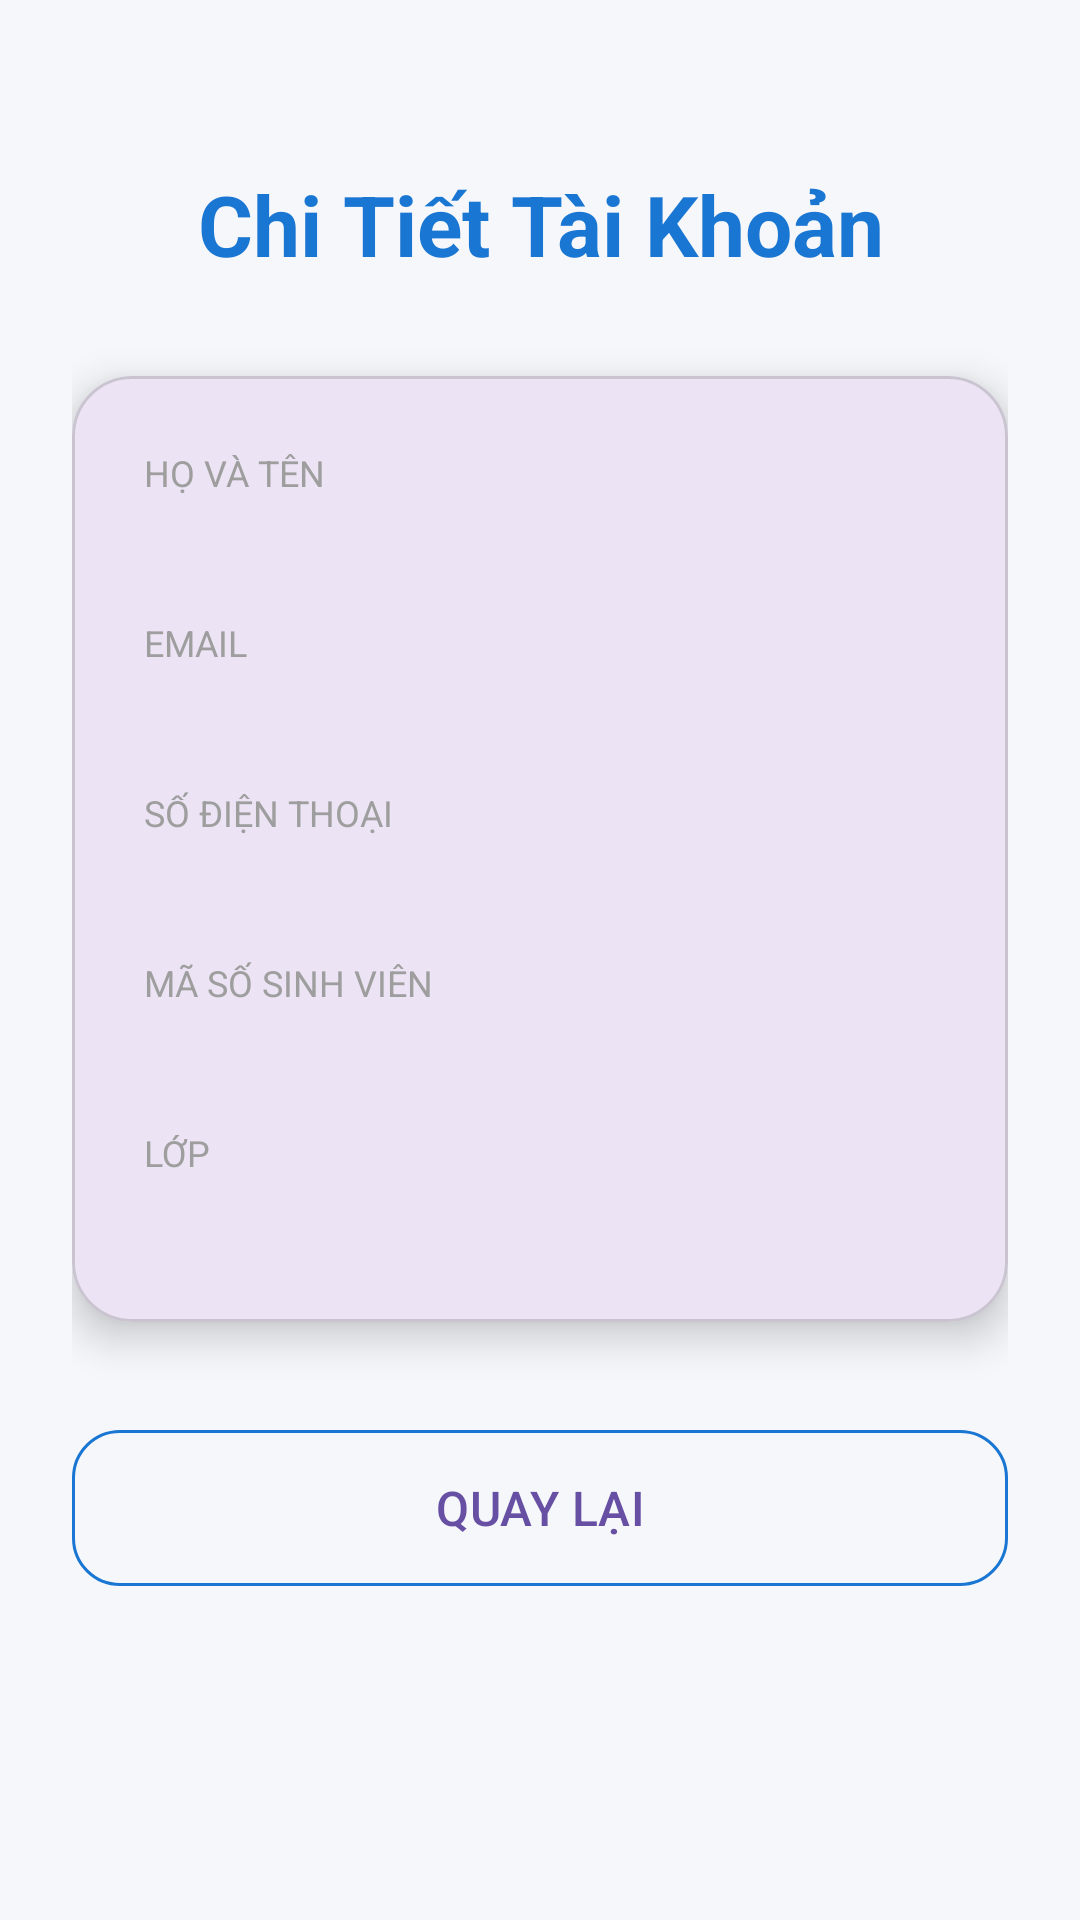

Android layout source for this screen:
<!-- AndroidManifest.xml: application theme Theme.DangKyThongTin -->
<!-- res/layout/activity_chi_tiet.xml -->
<?xml version="1.0" encoding="utf-8"?>
<ScrollView xmlns:android="http://schemas.android.com/apk/res/android"
    xmlns:app="http://schemas.android.com/apk/res-auto"
    android:layout_width="match_parent"
    android:layout_height="match_parent"
    android:background="@color/bg_gray"
    android:fillViewport="true">

    <LinearLayout
        android:layout_width="match_parent"
        android:layout_height="wrap_content"
        android:orientation="vertical"
        android:padding="24dp">

        <TextView
            android:layout_width="match_parent"
            android:layout_height="wrap_content"
            android:layout_marginTop="32dp"
            android:layout_marginBottom="32dp"
            android:gravity="center"
            android:text="Chi Tiết Tài Khoản"
            android:textColor="@color/primary"
            android:textSize="28sp"
            android:textStyle="bold" />

        <com.google.android.material.card.MaterialCardView
            android:layout_width="match_parent"
            android:layout_height="wrap_content"
            app:cardCornerRadius="20dp"
            app:cardElevation="8dp">

            <LinearLayout
                android:layout_width="match_parent"
                android:layout_height="wrap_content"
                android:orientation="vertical"
                android:padding="24dp">

                <TextView
                    android:layout_width="wrap_content"
                    android:layout_height="wrap_content"
                    android:text="HỌ VÀ TÊN"
                    android:textColor="#9E9E9E"
                    android:textSize="12sp" />
                <TextView
                    android:id="@+id/tvHoTen"
                    android:layout_width="match_parent"
                    android:layout_height="wrap_content"
                    android:layout_marginBottom="16dp"
                    android:textColor="@color/text_dark"
                    android:textSize="18sp"
                    android:textStyle="bold" />

                <TextView
                    android:layout_width="wrap_content"
                    android:layout_height="wrap_content"
                    android:text="EMAIL"
                    android:textColor="#9E9E9E"
                    android:textSize="12sp" />
                <TextView
                    android:id="@+id/tvEmail"
                    android:layout_width="match_parent"
                    android:layout_height="wrap_content"
                    android:layout_marginBottom="16dp"
                    android:textColor="@color/text_dark"
                    android:textSize="18sp"
                    android:textStyle="bold" />

                <TextView
                    android:layout_width="wrap_content"
                    android:layout_height="wrap_content"
                    android:text="SỐ ĐIỆN THOẠI"
                    android:textColor="#9E9E9E"
                    android:textSize="12sp" />
                <TextView
                    android:id="@+id/tvSDT"
                    android:layout_width="match_parent"
                    android:layout_height="wrap_content"
                    android:layout_marginBottom="16dp"
                    android:textColor="@color/text_dark"
                    android:textSize="18sp"
                    android:textStyle="bold" />

                <TextView
                    android:layout_width="wrap_content"
                    android:layout_height="wrap_content"
                    android:text="MÃ SỐ SINH VIÊN"
                    android:textColor="#9E9E9E"
                    android:textSize="12sp" />
                <TextView
                    android:id="@+id/tvMSSV"
                    android:layout_width="match_parent"
                    android:layout_height="wrap_content"
                    android:layout_marginBottom="16dp"
                    android:textColor="@color/text_dark"
                    android:textSize="18sp"
                    android:textStyle="bold" />

                <TextView
                    android:layout_width="wrap_content"
                    android:layout_height="wrap_content"
                    android:text="LỚP"
                    android:textColor="#9E9E9E"
                    android:textSize="12sp" />
                <TextView
                    android:id="@+id/tvLop"
                    android:layout_width="match_parent"
                    android:layout_height="wrap_content"
                    android:textColor="@color/text_dark"
                    android:textSize="18sp"
                    android:textStyle="bold" />

            </LinearLayout>
        </com.google.android.material.card.MaterialCardView>

        <com.google.android.material.button.MaterialButton
            android:id="@+id/btnQuayLai"
            style="@style/Widget.Material3.Button.OutlinedButton"
            android:layout_width="match_parent"
            android:layout_height="60dp"
            android:layout_marginTop="32dp"
            android:text="QUAY LẠI"
            android:textSize="16sp"
            app:cornerRadius="16dp"
            app:strokeColor="@color/primary" />

    </LinearLayout>
</ScrollView>
<!-- resources referenced by this layout -->
<resources>
  <color name="bg_gray">#F5F7FA</color>
  <color name="primary">#1976D2</color>
  <color name="text_dark">#333333</color>
  <style name="Theme.DangKyThongTin" parent="Base.Theme.DangKyThongTin" />
  <style name="Base.Theme.DangKyThongTin" parent="Theme.Material3.DayNight.NoActionBar">
          
      </style>
</resources>
